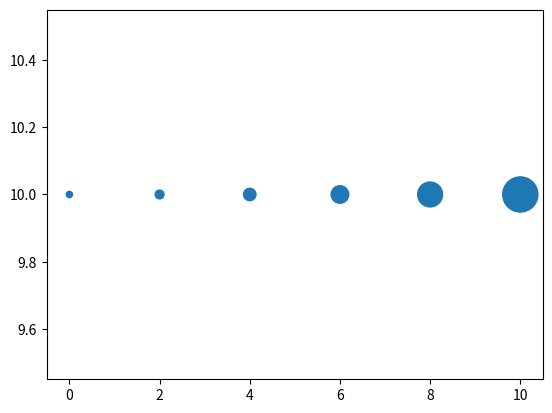

Python code for this plot:
import matplotlib.pyplot as plt


# 用scatter绘制散点图
x = [0,2,4,6,8,10]
y = [10]*len(x)
s = [20*2**n for n in range(len(x))]
plt.scatter(x,y,s=s) # s尺寸大小
plt.show()